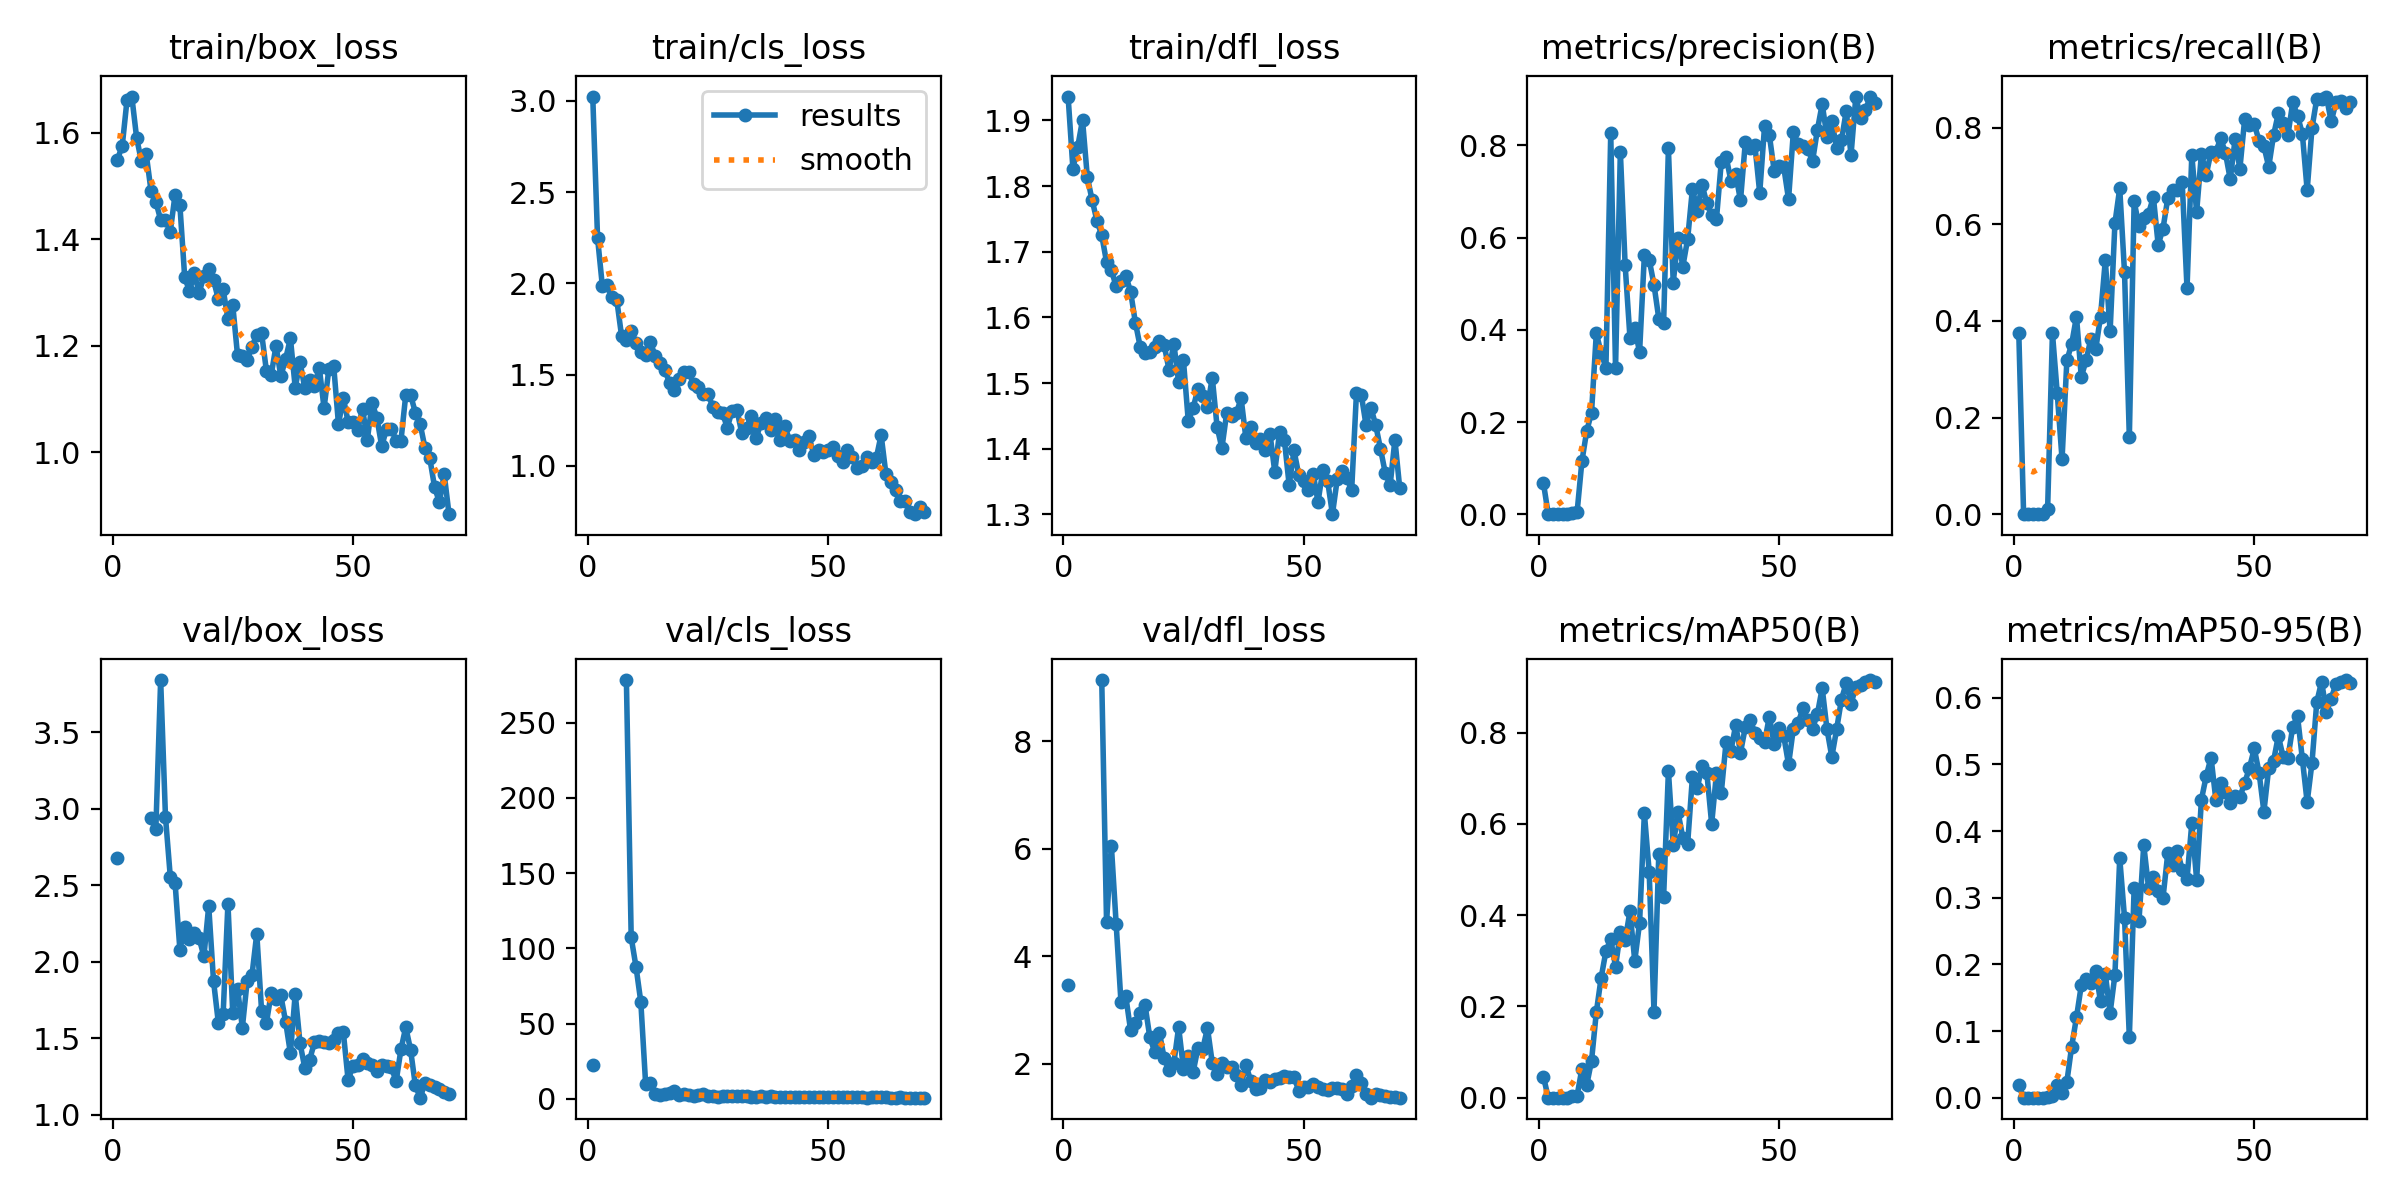

The data file committed next to this chart (first rows):
epoch, time, train/box_loss, train/cls_loss, train/dfl_loss, metrics/precision(B), metrics/recall(B), metrics/mAP50(B), metrics/mAP50-95(B), val/box_loss, val/cls_loss, val/dfl_loss, lr/pg0, lr/pg1, lr/pg2
1, 4.594, 1.55, 3.024, 1.936, 0.06736, 0.375, 0.04603, 0.01842, 2.675, 22.34, 3.475, 0.00025, 0.00025, 0.00025
2, 8.971, 1.575, 2.249, 1.827, 0, 0, 0, 0, nan, nan, nan, 0.0005095, 0.0005095, 0.0005095
3, 13.35, 1.661, 1.985, 1.86, 0, 0, 0, 0, nan, nan, nan, 0.0007613, 0.0007613, 0.0007613
4, 17.72, 1.668, 1.989, 1.901, 0, 0, 0, 0, nan, nan, nan, 0.001006, 0.001006, 0.001006
5, 22.17, 1.59, 1.923, 1.814, 0, 0, 0, 0, nan, nan, nan, 0.001242, 0.001242, 0.001242
6, 26.55, 1.546, 1.909, 1.778, 0, 0, 0, 0, nan, nan, nan, 0.001472, 0.001472, 0.001472
7, 31.02, 1.56, 1.711, 1.747, 0.00272, 0.01136, 0.00261, 0.00099, nan, nan, nan, 0.001526, 0.001526, 0.001526
8, 35.49, 1.491, 1.689, 1.725, 0.00424, 0.375, 0.00405, 0.002, 2.939, 278.3, 9.136, 0.001502, 0.001502, 0.001502
9, 39.98, 1.471, 1.74, 1.684, 0.1146, 0.25, 0.06361, 0.01956, 2.869, 107.2, 4.632, 0.001478, 0.001478, 0.001478
10, 44.63, 1.436, 1.675, 1.672, 0.1804, 0.1136, 0.02765, 0.00747, 3.84, 87.75, 6.058, 0.001455, 0.001455, 0.001455
11, 49.13, 1.436, 1.621, 1.647, 0.22, 0.3182, 0.08036, 0.02374, 2.948, 64.43, 4.599, 0.001431, 0.001431, 0.001431
12, 53.69, 1.414, 1.607, 1.656, 0.3924, 0.3523, 0.1869, 0.07679, 2.556, 10.14, 3.149, 0.001408, 0.001408, 0.001408
13, 58.26, 1.484, 1.677, 1.663, 0.3504, 0.4091, 0.2628, 0.1204, 2.515, 10.29, 3.258, 0.001384, 0.001384, 0.001384
14, 62.83, 1.464, 1.602, 1.639, 0.3179, 0.2841, 0.3208, 0.1685, 2.077, 3.399, 2.627, 0.001361, 0.001361, 0.001361
15, 67.4, 1.329, 1.564, 1.592, 0.8261, 0.3182, 0.3472, 0.1787, 2.228, 2.453, 2.754, 0.001337, 0.001337, 0.001337
16, 72.09, 1.302, 1.525, 1.555, 0.3169, 0.3636, 0.287, 0.1718, 2.15, 3.223, 2.952, 0.001313, 0.001313, 0.001313
17, 76.62, 1.336, 1.455, 1.545, 0.7863, 0.3409, 0.3635, 0.1903, 2.189, 3.732, 3.099, 0.00129, 0.00129, 0.00129
18, 81.21, 1.299, 1.415, 1.548, 0.5399, 0.4091, 0.3458, 0.1445, 2.154, 5.365, 2.496, 0.001266, 0.001266, 0.001266
19, 85.73, 1.331, 1.476, 1.555, 0.3831, 0.5256, 0.4082, 0.1857, 2.034, 2.71, 2.229, 0.001243, 0.001243, 0.001243
20, 90.41, 1.344, 1.512, 1.564, 0.4032, 0.3784, 0.2998, 0.1272, 2.363, 3.077, 2.581, 0.001219, 0.001219, 0.001219
21, 94.94, 1.324, 1.513, 1.558, 0.3517, 0.6023, 0.3833, 0.1842, 1.874, 2.661, 2.1, 0.001195, 0.001195, 0.001195
22, 99.48, 1.287, 1.45, 1.52, 0.5622, 0.6746, 0.6232, 0.3596, 1.602, 1.938, 1.88, 0.001172, 0.001172, 0.001172
23, 104.1, 1.306, 1.434, 1.56, 0.5522, 0.5004, 0.495, 0.2698, 1.654, 2.239, 2.01, 0.001148, 0.001148, 0.001148
24, 108.6, 1.251, 1.395, 1.501, 0.4979, 0.1591, 0.1886, 0.09056, 2.38, 3.076, 2.684, 0.001125, 0.001125, 0.001125
25, 113.2, 1.277, 1.394, 1.535, 0.4244, 0.6477, 0.5342, 0.3148, 1.664, 1.904, 1.913, 0.001101, 0.001101, 0.001101
26, 117.8, 1.182, 1.321, 1.443, 0.4138, 0.596, 0.439, 0.2645, 1.823, 2.068, 2.147, 0.001078, 0.001078, 0.001078
27, 122.3, 1.182, 1.296, 1.462, 0.7936, 0.6136, 0.716, 0.3791, 1.569, 1.497, 1.842, 0.001054, 0.001054, 0.001054
28, 126.9, 1.173, 1.288, 1.491, 0.5024, 0.6219, 0.5537, 0.315, 1.872, 1.768, 2.29, 0.00103, 0.00103, 0.00103
29, 131.5, 1.198, 1.21, 1.48, 0.5996, 0.6567, 0.6261, 0.3319, 1.911, 1.829, 2.274, 0.001007, 0.001007, 0.001007
30, 136, 1.22, 1.302, 1.464, 0.5374, 0.5577, 0.5694, 0.3104, 2.183, 1.714, 2.666, 0.0009833, 0.0009833, 0.0009833
31, 140.7, 1.224, 1.308, 1.508, 0.597, 0.5909, 0.5563, 0.2996, 1.678, 1.597, 2.016, 0.0009597, 0.0009597, 0.0009597
32, 145.2, 1.153, 1.181, 1.433, 0.7059, 0.6542, 0.703, 0.3668, 1.599, 1.699, 1.806, 0.0009361, 0.0009361, 0.0009361
33, 149.8, 1.145, 1.209, 1.401, 0.6587, 0.6704, 0.6788, 0.3494, 1.793, 1.664, 2.009, 0.0009126, 0.0009126, 0.0009126
34, 154.3, 1.2, 1.275, 1.455, 0.7149, 0.6704, 0.7261, 0.3704, 1.754, 1.414, 1.95, 0.000889, 0.000889, 0.000889
35, 158.9, 1.143, 1.153, 1.451, 0.6743, 0.6868, 0.7117, 0.342, 1.779, 1.511, 1.943, 0.0008654, 0.0008654, 0.0008654
36, 163.5, 1.175, 1.234, 1.454, 0.6491, 0.4674, 0.6001, 0.3282, 1.608, 1.867, 1.794, 0.0008418, 0.0008418, 0.0008418
37, 168.1, 1.214, 1.261, 1.477, 0.6409, 0.7437, 0.7108, 0.4121, 1.401, 1.352, 1.607, 0.0008183, 0.0008183, 0.0008183
38, 172.7, 1.122, 1.198, 1.416, 0.7643, 0.6253, 0.6683, 0.3272, 1.79, 1.982, 1.983, 0.0007947, 0.0007947, 0.0007947
39, 177.2, 1.169, 1.255, 1.433, 0.7758, 0.7465, 0.7798, 0.4474, 1.466, 1.21, 1.682, 0.0007711, 0.0007711, 0.0007711
40, 181.9, 1.12, 1.143, 1.409, 0.7236, 0.7027, 0.76, 0.4826, 1.304, 1.221, 1.541, 0.0007475, 0.0007475, 0.0007475
41, 186.6, 1.135, 1.216, 1.415, 0.7378, 0.75, 0.8168, 0.5104, 1.358, 0.9975, 1.554, 0.000724, 0.000724, 0.000724
42, 191.2, 1.125, 1.135, 1.398, 0.6808, 0.75, 0.7565, 0.447, 1.472, 1.115, 1.704, 0.0007004, 0.0007004, 0.0007004
43, 195.7, 1.159, 1.143, 1.423, 0.8066, 0.778, 0.8118, 0.4719, 1.482, 1.144, 1.659, 0.0006768, 0.0006768, 0.0006768
44, 200.3, 1.083, 1.087, 1.365, 0.7944, 0.7473, 0.8281, 0.4594, 1.474, 1.042, 1.713, 0.0006532, 0.0006532, 0.0006532
45, 204.9, 1.156, 1.131, 1.425, 0.8002, 0.6932, 0.7999, 0.4419, 1.471, 1.1, 1.743, 0.0006297, 0.0006297, 0.0006297
46, 209.5, 1.163, 1.161, 1.413, 0.6969, 0.776, 0.7881, 0.4531, 1.489, 1.167, 1.77, 0.0006061, 0.0006061, 0.0006061
47, 214.1, 1.053, 1.06, 1.345, 0.8413, 0.7149, 0.7786, 0.4511, 1.533, 1.073, 1.76, 0.0005825, 0.0005825, 0.0005825
48, 218.6, 1.103, 1.088, 1.398, 0.8229, 0.8182, 0.8352, 0.4724, 1.541, 1.027, 1.757, 0.0005589, 0.0005589, 0.0005589
49, 223.2, 1.057, 1.079, 1.36, 0.7457, 0.8051, 0.7752, 0.495, 1.227, 1.099, 1.502, 0.0005353, 0.0005353, 0.0005353
50, 227.8, 1.057, 1.087, 1.351, 0.7561, 0.8073, 0.8102, 0.524, 1.317, 1.061, 1.572, 0.0005118, 0.0005118, 0.0005118
51, 232.5, 1.043, 1.101, 1.337, 0.7532, 0.7727, 0.7927, 0.4873, 1.324, 1.061, 1.577, 0.0004882, 0.0004882, 0.0004882
52, 237, 1.082, 1.052, 1.362, 0.6833, 0.7617, 0.7303, 0.4292, 1.361, 1.289, 1.634, 0.0004646, 0.0004646, 0.0004646
53, 241.6, 1.024, 1.023, 1.319, 0.8297, 0.7188, 0.8091, 0.4948, 1.334, 1.048, 1.565, 0.000441, 0.000441, 0.000441
54, 246.2, 1.093, 1.089, 1.367, 0.8026, 0.7841, 0.8215, 0.505, 1.324, 0.9733, 1.537, 0.0004175, 0.0004175, 0.0004175
55, 250.8, 1.065, 1.051, 1.351, 0.7981, 0.8296, 0.8537, 0.5426, 1.282, 0.9237, 1.51, 0.0003939, 0.0003939, 0.0003939
56, 255.6, 1.011, 0.988, 1.3, 0.7922, 0.8107, 0.8278, 0.5115, 1.321, 0.9907, 1.546, 0.0003703, 0.0003703, 0.0003703
57, 260.1, 1.044, 0.9995, 1.354, 0.7665, 0.785, 0.809, 0.51, 1.318, 1.023, 1.552, 0.0003467, 0.0003467, 0.0003467
58, 264.7, 1.044, 1.047, 1.367, 0.834, 0.8523, 0.841, 0.5566, 1.308, 0.8319, 1.532, 0.0003232, 0.0003232, 0.0003232
59, 269.3, 1.022, 1.02, 1.356, 0.8899, 0.8247, 0.8975, 0.5721, 1.218, 0.9079, 1.441, 0.0002996, 0.0002996, 0.0002996
60, 274, 1.022, 1.043, 1.337, 0.8189, 0.7874, 0.8073, 0.5082, 1.427, 1.1, 1.584, 0.000276, 0.000276, 0.000276
... 10 more rows
